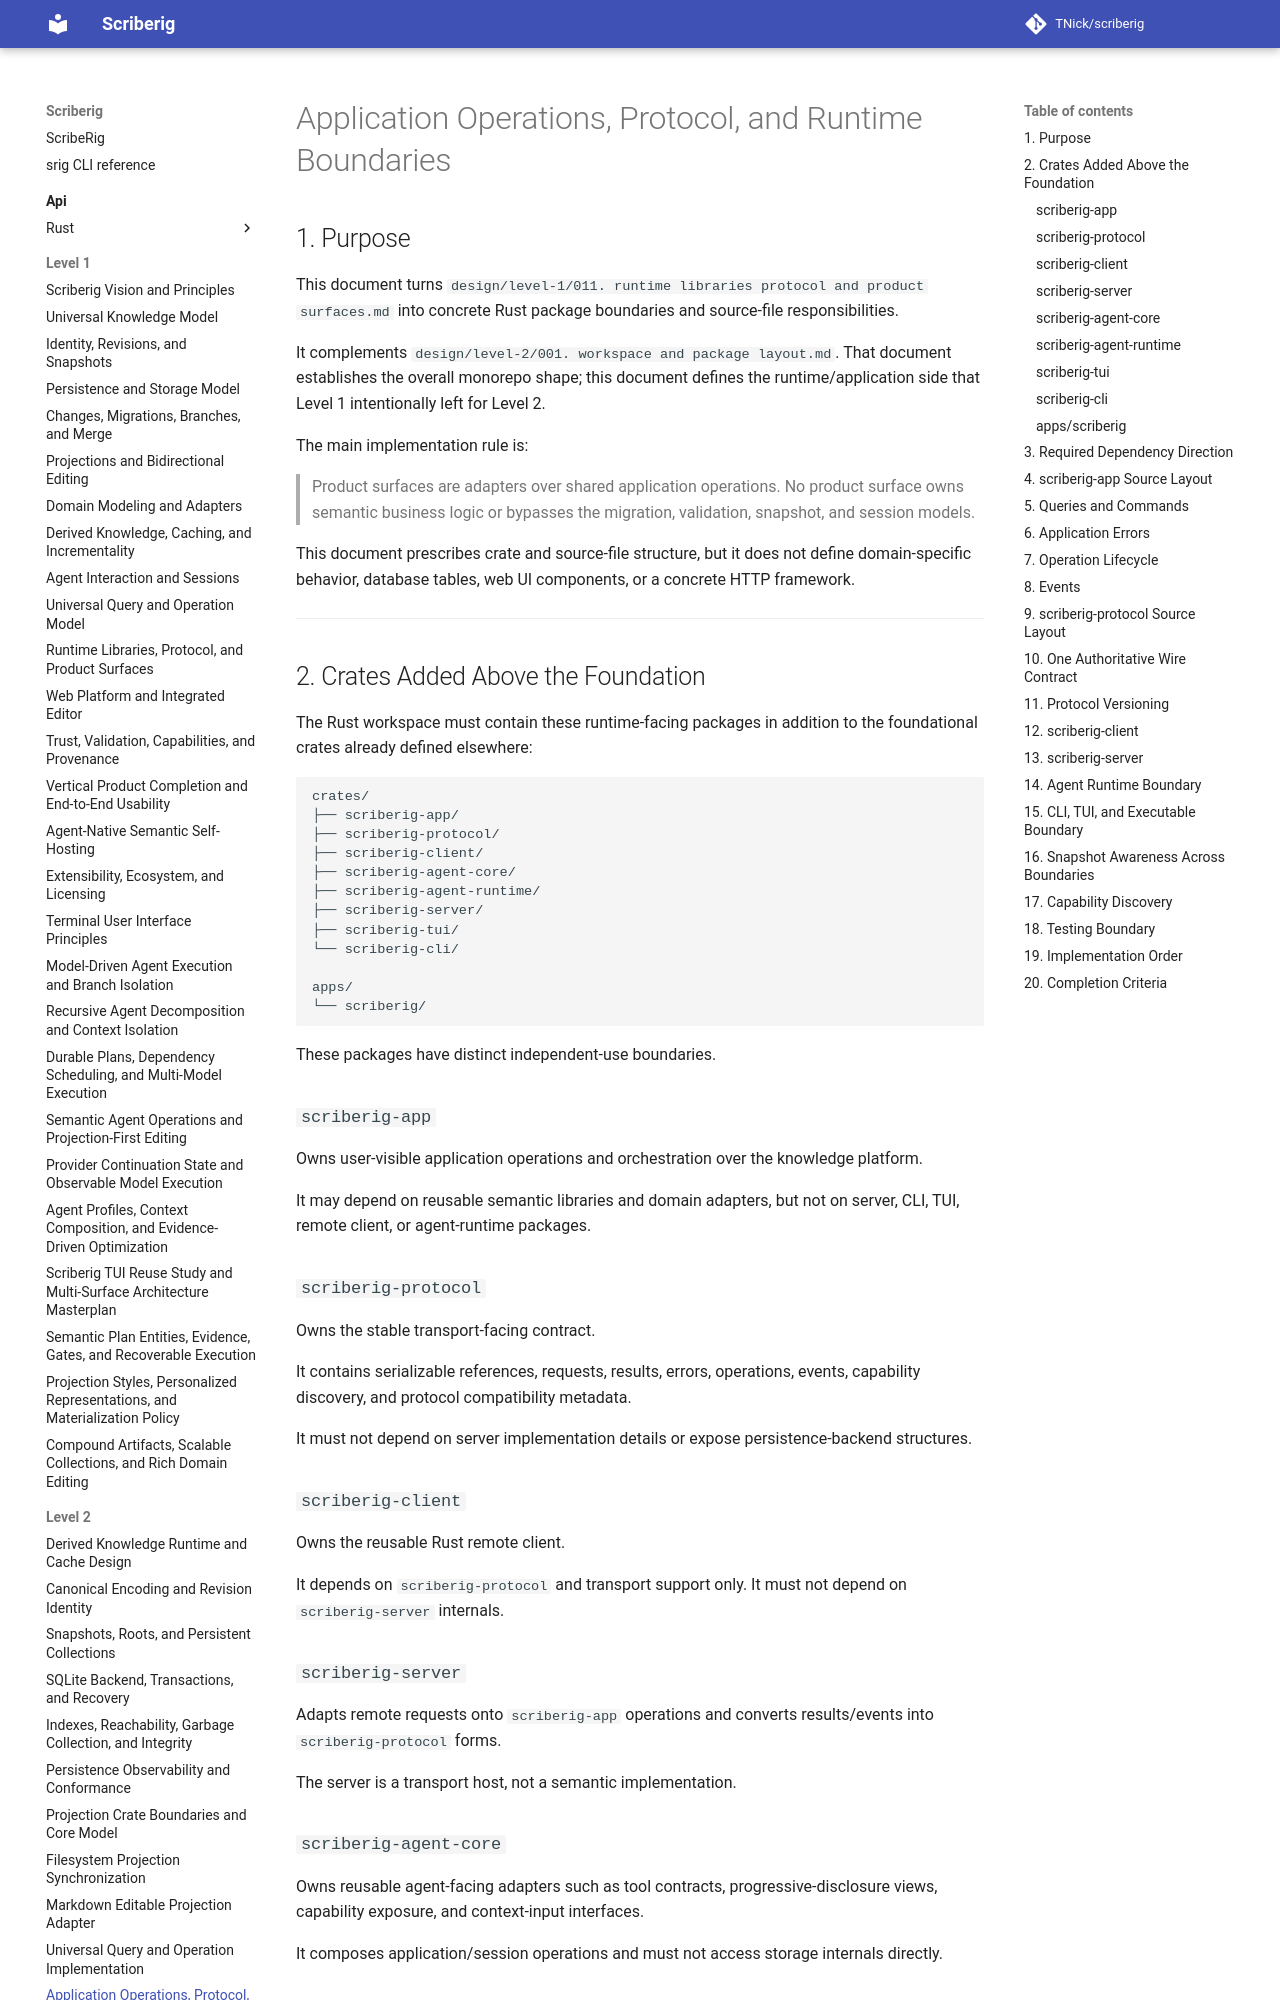

repository: TNick/scriberig · page: level-2/011. application operations protocol and runtime boundaries/index.html · generator: mkdocs

# Application Operations, Protocol, and Runtime Boundaries

## 1. Purpose

This document turns `design/level-1/011. runtime libraries protocol and product surfaces.md` into concrete Rust package boundaries and source-file responsibilities.

It complements `design/level-2/001. workspace and package layout.md`. That document establishes the overall monorepo shape; this document defines the runtime/application side that Level 1 intentionally left for Level 2.

The main implementation rule is:

> Product surfaces are adapters over shared application operations. No product surface owns semantic business logic or bypasses the migration, validation, snapshot, and session models.

This document prescribes crate and source-file structure, but it does not define domain-specific behavior, database tables, web UI components, or a concrete HTTP framework.

---

## 2. Crates Added Above the Foundation

The Rust workspace must contain these runtime-facing packages in addition to the foundational crates already defined elsewhere:

```text
crates/
├── scriberig-app/
├── scriberig-protocol/
├── scriberig-client/
├── scriberig-agent-core/
├── scriberig-agent-runtime/
├── scriberig-server/
├── scriberig-tui/
└── scriberig-cli/

apps/
└── scriberig/
```

These packages have distinct independent-use boundaries.

### `scriberig-app`

Owns user-visible application operations and orchestration over the knowledge platform.

It may depend on reusable semantic libraries and domain adapters, but not on server, CLI, TUI, remote client, or agent-runtime packages.

### `scriberig-protocol`

Owns the stable transport-facing contract.

It contains serializable references, requests, results, errors, operations, events, capability discovery, and protocol compatibility metadata.

It must not depend on server implementation details or expose persistence-backend structures.

### `scriberig-client`

Owns the reusable Rust remote client.

It depends on `scriberig-protocol` and transport support only. It must not depend on `scriberig-server` internals.

### `scriberig-server`

Adapts remote requests onto `scriberig-app` operations and converts results/events into `scriberig-protocol` forms.

The server is a transport host, not a semantic implementation.
